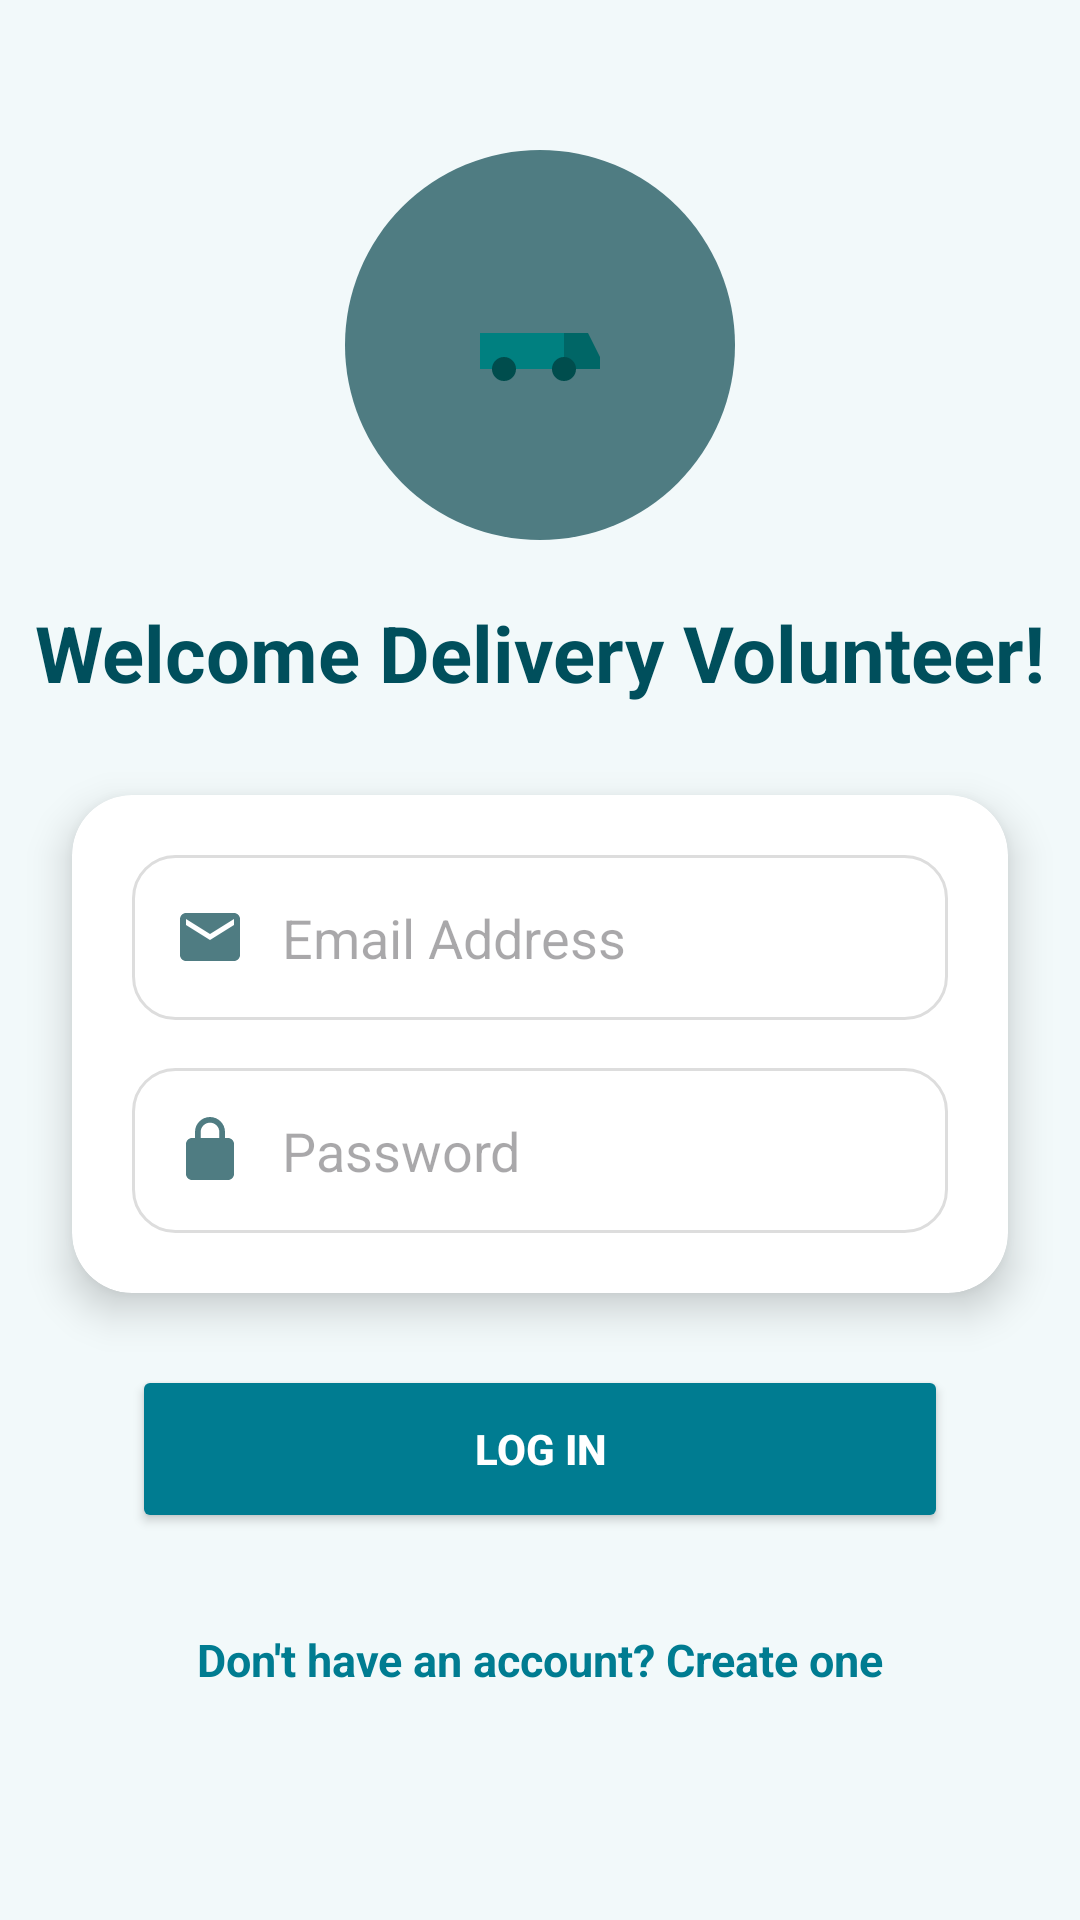

Reconstruct the res/layout file that produces this screen, plus the resources it refers to.
<!-- AndroidManifest.xml: application theme Theme.Talabat -->
<!-- res/layout/activity_delivery_login.xml -->
<?xml version="1.0" encoding="utf-8"?>
<androidx.constraintlayout.widget.ConstraintLayout
    xmlns:android="http://schemas.android.com/apk/res/android"
    xmlns:app="http://schemas.android.com/apk/res-auto"
    xmlns:tools="http://schemas.android.com/tools"
    android:layout_width="match_parent"
    android:layout_height="match_parent"
    android:background="#F2F9FA"
    tools:context=".Delivery.DeliveryLogin">

    
    <ImageView
        android:id="@+id/appLogo"
        android:layout_width="130dp"
        android:layout_height="130dp"
        android:src="@drawable/ic_delivery"
        android:background="@drawable/circle_background"
        android:scaleType="centerInside"
        android:layout_marginTop="50dp"
        app:layout_constraintTop_toTopOf="parent"
        app:layout_constraintStart_toStartOf="parent"
        app:layout_constraintEnd_toEndOf="parent" />

    
    <TextView
        android:id="@+id/tvTitle"
        android:layout_width="wrap_content"
        android:layout_height="wrap_content"
        android:text="Welcome Delivery Volunteer!"
        android:textSize="26sp"
        android:textStyle="bold"
        android:textColor="#004F5C"
        android:layout_marginTop="20dp"
        app:layout_constraintTop_toBottomOf="@id/appLogo"
        app:layout_constraintStart_toStartOf="parent"
        app:layout_constraintEnd_toEndOf="parent" />

    
    <androidx.cardview.widget.CardView
        android:id="@+id/cardContainer"
        android:layout_width="0dp"
        android:layout_height="wrap_content"
        android:layout_marginStart="24dp"
        android:layout_marginEnd="24dp"
        android:layout_marginTop="30dp"
        app:cardCornerRadius="20dp"
        app:cardElevation="8dp"
        android:backgroundTint="#FFFFFF"
        app:layout_constraintTop_toBottomOf="@id/tvTitle"
        app:layout_constraintStart_toStartOf="parent"
        app:layout_constraintEnd_toEndOf="parent">

        <LinearLayout
            android:layout_width="match_parent"
            android:layout_height="wrap_content"
            android:orientation="vertical"
            android:padding="20dp">

            <EditText
                android:id="@+id/inputEmail"
                android:layout_width="match_parent"
                android:layout_height="55dp"
                android:hint="Email Address"
                android:background="@drawable/input_bg"
                android:padding="14dp"
                android:drawableStart="@drawable/ic_email"
                android:drawablePadding="12dp"
                android:inputType="textEmailAddress" />

            <EditText
                android:id="@+id/inputPassword"
                android:layout_width="match_parent"
                android:layout_height="55dp"
                android:hint="Password"
                android:background="@drawable/input_bg"
                android:padding="14dp"
                android:drawableStart="@drawable/ic_lock"
                android:drawablePadding="12dp"
                android:layout_marginTop="16dp"
                android:inputType="textPassword" />

        </LinearLayout>
    </androidx.cardview.widget.CardView>

    
    <Button
        android:id="@+id/btnLogin"
        android:layout_width="0dp"
        android:layout_height="56dp"
        android:text="Log In"
        android:textColor="#FFFFFF"
        android:textStyle="bold"
        android:backgroundTint="#007C91"
        android:layout_marginStart="44dp"
        android:layout_marginEnd="44dp"
        android:layout_marginTop="24dp"
        app:cornerRadius="20dp"
        app:layout_constraintTop_toBottomOf="@id/cardContainer"
        app:layout_constraintStart_toStartOf="parent"
        app:layout_constraintEnd_toEndOf="parent"/>

    
    <TextView
        android:id="@+id/tvRegister"
        android:layout_width="wrap_content"
        android:layout_height="wrap_content"
        android:layout_marginTop="32dp"
        android:text="Don't have an account? Create one"
        android:textColor="#007C91"
        android:textSize="15sp"
        android:textStyle="bold"
        app:layout_constraintEnd_toEndOf="parent"
        app:layout_constraintStart_toStartOf="parent"
        app:layout_constraintTop_toBottomOf="@id/btnLogin" />
</androidx.constraintlayout.widget.ConstraintLayout>
<!-- resources referenced by this layout -->
<resources>
  <!-- drawable circle_background (drawable) -->
  <?xml version="1.0" encoding="utf-8"?>
  <shape xmlns:android="http://schemas.android.com/apk/res/android"
      android:shape="oval">
      <size
          android:width="100dp"
          android:height="100dp" />
      <solid android:color="#4F7C82" /> 
  </shape>
  <!-- drawable ic_delivery (drawable) -->
  <?xml version="1.0" encoding="utf-8"?>
  <vector xmlns:android="http://schemas.android.com/apk/res/android"
      android:width="48dp"
      android:height="32dp"
      android:viewportWidth="48"
      android:viewportHeight="32">
  
      
      <path
          android:fillColor="#008080"
          android:pathData="M4,12 H32 V24 H4 Z"/>
  
      
      <path
          android:fillColor="#006666"
          android:pathData="M32,12 H40 L44,20 V24 H32 Z"/>
  
      
      <path
          android:fillColor="#004D4D"
          android:pathData="M8,24 A4,4 0 1,0 16,24 A4,4 0 1,0 8,24 Z"/>
      <path
          android:fillColor="#004D4D"
          android:pathData="M28,24 A4,4 0 1,0 36,24 A4,4 0 1,0 28,24 Z"/>
  
      
      <path
          android:fillColor="#00CCCC"
          android:pathData="M0,14 H4 M0,18 H6 M0,22 H3"/>
  </vector>
  <!-- drawable ic_email (drawable) -->
  <vector xmlns:android="http://schemas.android.com/apk/res/android"
      android:width="24dp"
      android:height="24dp"
      android:viewportWidth="24"
      android:viewportHeight="24"
      android:tint="#4F7C82">
      <path
          android:fillColor="@android:color/white"
          android:pathData="M20,4H4c-1.1,0 -1.99,0.9 -1.99,2L2,18c0,1.1 0.9,2 2,2h16
              c1.1,0 2,-0.9 2,-2V6c0,-1.1 -0.9,-2 -2,-2zM20,8l-8,5 -8,-5V6l8,5 8,-5v2z"/>
  </vector>
  <!-- drawable ic_lock (drawable) -->
  <vector xmlns:android="http://schemas.android.com/apk/res/android"
      android:width="24dp"
      android:height="24dp"
      android:viewportWidth="24"
      android:viewportHeight="24"
      android:tint="#4F7C82">
      <path
          android:fillColor="@android:color/white"
          android:pathData="M12,17a2,2 0 1,0 0,-4 2,2 0 0,0 0,4zM18,8h-1V6
              c0,-2.76 -2.24,-5 -5,-5S7,3.24 7,6v2H6c-1.1,0 -2,0.9 -2,2v10c0,
              1.1 0.9,2 2,2h12c1.1,0 2,-0.9 2,-2V10c0,-1.1 -0.9,-2 -2,-2zM8.9,
              6c0,-1.71 1.39,-3.1 3.1,-3.1S15.1,4.29 15.1,6v2H8.9V6z"/>
  </vector>
  <!-- drawable input_bg (drawable) -->
  <?xml version="1.0" encoding="utf-8"?>
  <shape xmlns:android="http://schemas.android.com/apk/res/android">
      <solid android:color="#FFFFFF"/>
      <corners android:radius="14dp"/>
      <stroke android:color="#DDDDDD" android:width="1dp"/>
  </shape>
  <style name="Theme.Talabat" parent="Base.Theme.Talabat" />
  <style name="Base.Theme.Talabat" parent="Theme.Material3.DayNight.NoActionBar">
          
          
      </style>
</resources>
